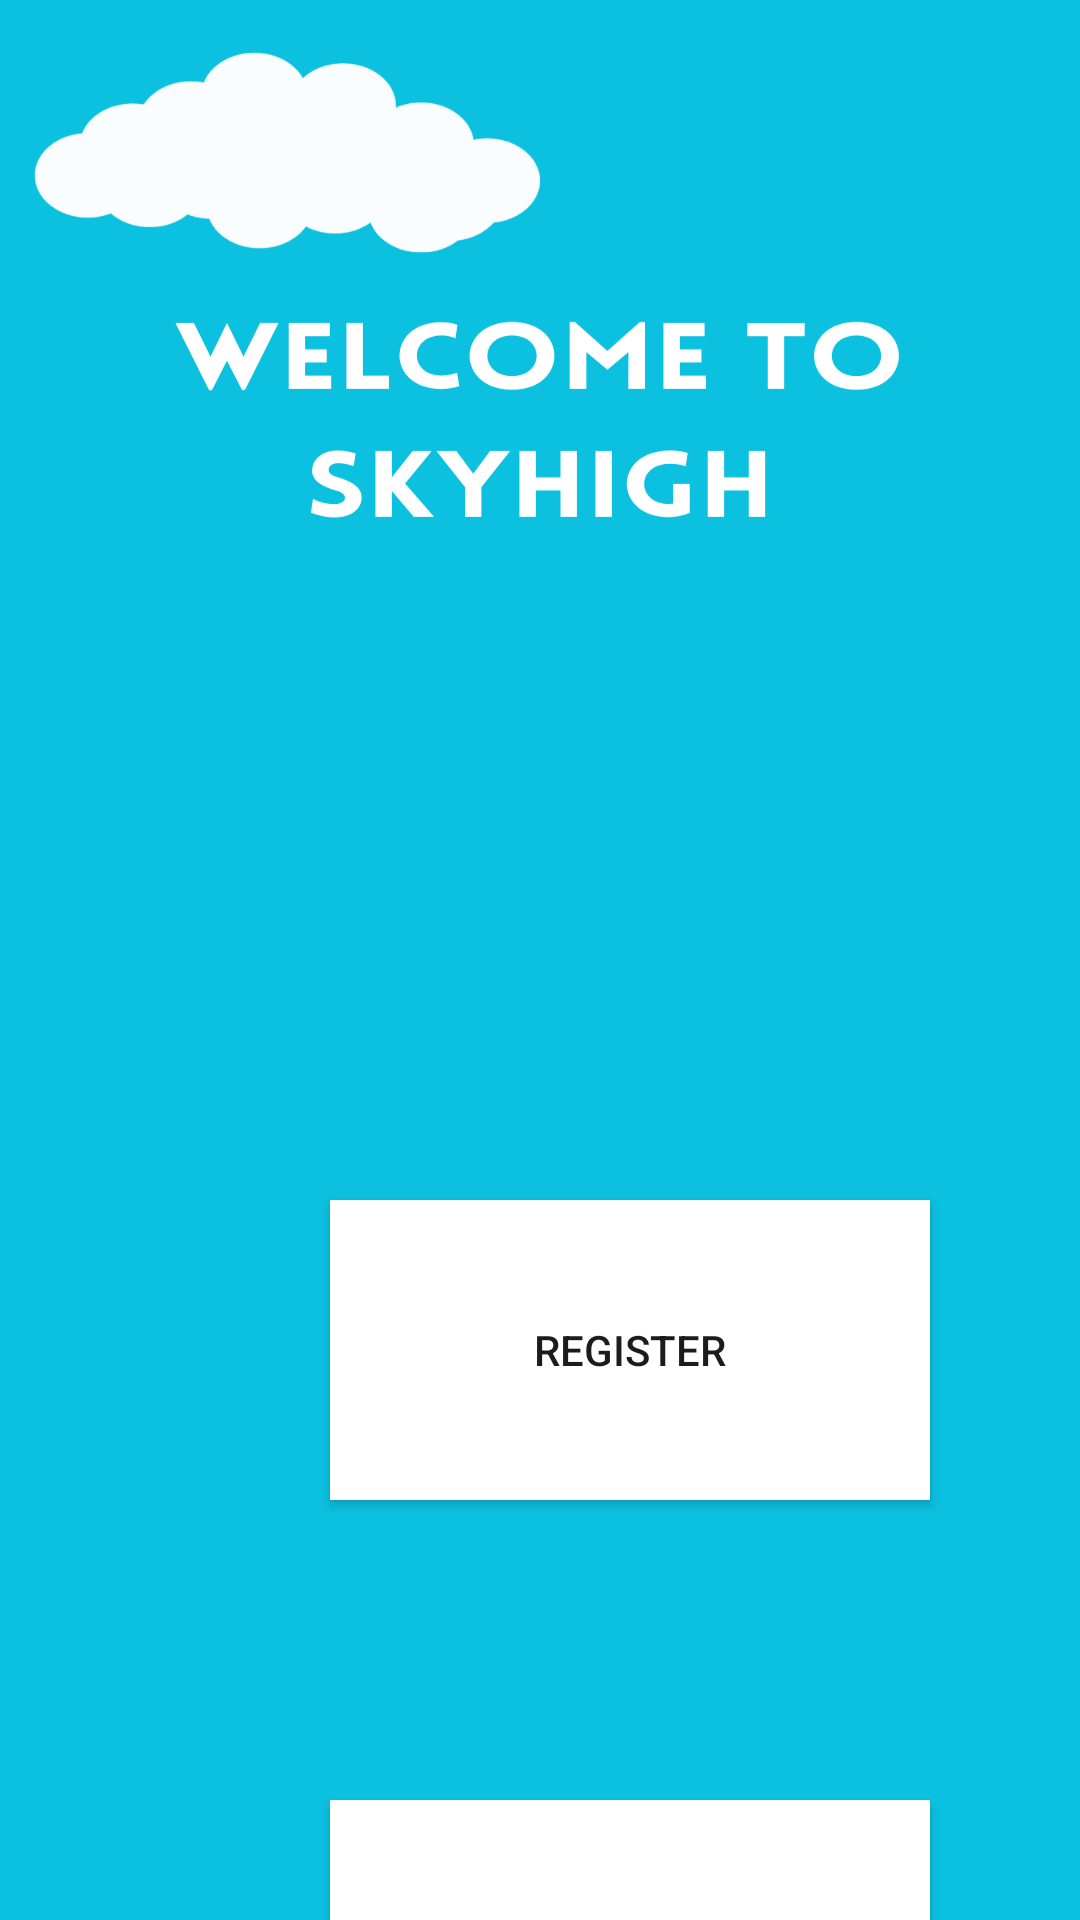

Reconstruct the res/layout file that produces this screen, plus the resources it refers to.
<!-- AndroidManifest.xml: application theme Theme.SkyHighFinal -->
<!-- res/layout/activity_main.xml -->
<?xml version="1.0" encoding="utf-8"?>
<RelativeLayout xmlns:android="http://schemas.android.com/apk/res/android"
    xmlns:app="http://schemas.android.com/apk/res-auto"
    xmlns:tools="http://schemas.android.com/tools"
    android:layout_width="match_parent"
    android:layout_height="match_parent"
    tools:context=".Mainmenu"
    android:background="@drawable/firstscreen">

    <Button
        android:id="@+id/loginBtn"
        android:layout_width="200dp"
        android:layout_height="100dp"
        android:text="LOGIN"
        android:background="@color/white"
        android:translationX="110dp"
        android:translationY="600dp"
        />

    <Button
        android:id="@+id/registerBtn"
        android:layout_width="200dp"
        android:layout_height="100dp"
        android:text="REGISTER"
        android:background="@color/white"
        android:translationX="110dp"
        android:translationY="400dp"
        />
</RelativeLayout>
<!-- resources referenced by this layout -->
<resources>
  <!-- drawable firstscreen: png bitmap (drawable, 53242 bytes) -->
  <style name="Theme.SkyHighFinal" parent="Base.Theme.SkyHighFinal" />
  <style name="Base.Theme.SkyHighFinal" parent="Theme.Material3.DayNight.NoActionBar">
          
          
      </style>
  <!-- not gathered from this repository: default colours our renderer supplied (Android Studio template values) -->
  <color name="white">#FFFFFFFF</color>
</resources>
